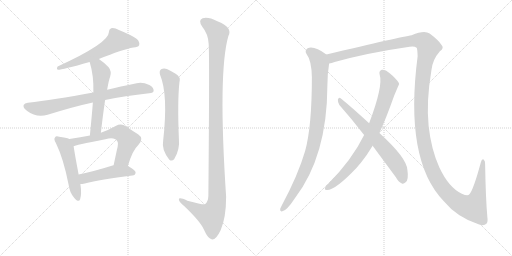
t = 0.00 s
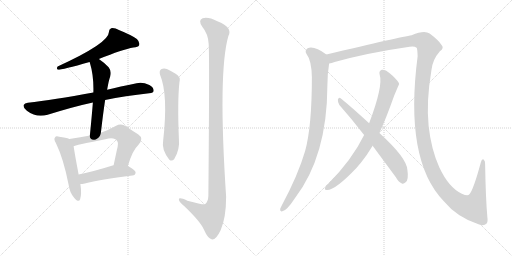
t = 2.12 s
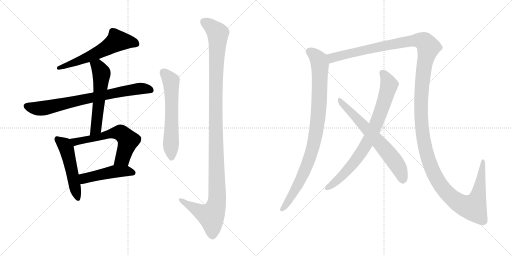
t = 4.24 s
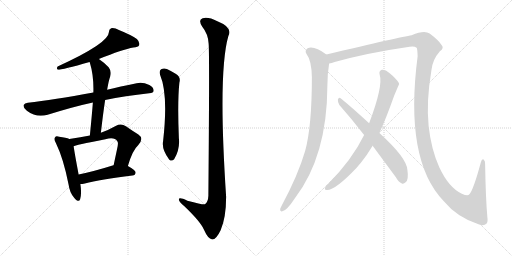
t = 6.36 s
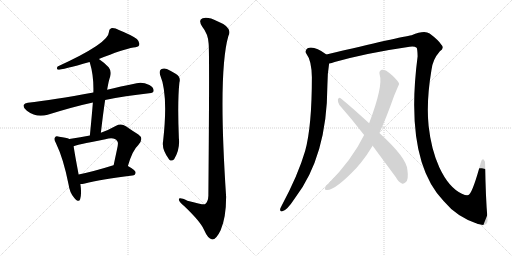
t = 8.47 s
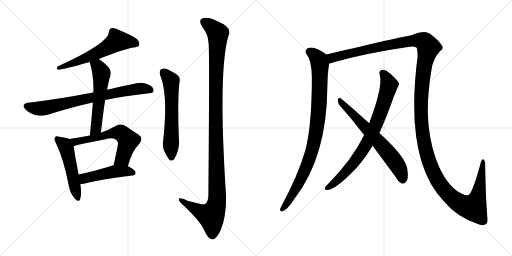
t = 10.59 s

The animated SVG that drew these frames (rendered in a browser with its animation timeline set to each time). Animation: 12 CSS @keyframes rules; one cycle of 10.59 s.

<svg version="1.1" viewBox="0 0 2048 1024" xmlns="http://www.w3.org/2000/svg">
  <g stroke="lightgray" stroke-dasharray="1,1" stroke-width="1" transform="scale(4, 4)">
    <line x1="0" y1="0" x2="256" y2="256"></line>
    <line x1="256" y1="0" x2="0" y2="256"></line>
    <line x1="128" y1="0" x2="128" y2="256"></line>
    <line x1="0" y1="128" x2="256" y2="128"></line>
    <line x1="256" y1="0" x2="512" y2="256"></line>
    <line x1="512" y1="0" x2="256" y2="256"></line>
    <line x1="384" y1="0" x2="384" y2="256"></line>
    <line x1="256" y1="128" x2="512" y2="128"></line>
  </g>
<g transform="scale(1, -1) translate(0, -850)">
   <style type="text/css">
    @keyframes keyframes0 {
      from {
       stroke: black;
       stroke-dashoffset: 597;
       stroke-width: 128;
       }
       66% {
       animation-timing-function: step-end;
       stroke: black;
       stroke-dashoffset: 0;
       stroke-width: 128;
       }
       to {
       stroke: black;
       stroke-width: 1024;
       }
       }
       #make-me-a-hanzi-animation-0 {
         animation: keyframes0 0.735840s both;
         animation-delay: 0.000000s;
         animation-timing-function: linear;
       }
    @keyframes keyframes1 {
      from {
       stroke: black;
       stroke-dashoffset: 762;
       stroke-width: 128;
       }
       71% {
       animation-timing-function: step-end;
       stroke: black;
       stroke-dashoffset: 0;
       stroke-width: 128;
       }
       to {
       stroke: black;
       stroke-width: 1024;
       }
       }
       #make-me-a-hanzi-animation-1 {
         animation: keyframes1 0.870117s both;
         animation-delay: 0.735840s;
         animation-timing-function: linear;
       }
    @keyframes keyframes2 {
      from {
       stroke: black;
       stroke-dashoffset: 567;
       stroke-width: 128;
       }
       65% {
       animation-timing-function: step-end;
       stroke: black;
       stroke-dashoffset: 0;
       stroke-width: 128;
       }
       to {
       stroke: black;
       stroke-width: 1024;
       }
       }
       #make-me-a-hanzi-animation-2 {
         animation: keyframes2 0.711426s both;
         animation-delay: 1.605957s;
         animation-timing-function: linear;
       }
    @keyframes keyframes3 {
      from {
       stroke: black;
       stroke-dashoffset: 510;
       stroke-width: 128;
       }
       62% {
       animation-timing-function: step-end;
       stroke: black;
       stroke-dashoffset: 0;
       stroke-width: 128;
       }
       to {
       stroke: black;
       stroke-width: 1024;
       }
       }
       #make-me-a-hanzi-animation-3 {
         animation: keyframes3 0.665039s both;
         animation-delay: 2.317383s;
         animation-timing-function: linear;
       }
    @keyframes keyframes4 {
      from {
       stroke: black;
       stroke-dashoffset: 611;
       stroke-width: 128;
       }
       67% {
       animation-timing-function: step-end;
       stroke: black;
       stroke-dashoffset: 0;
       stroke-width: 128;
       }
       to {
       stroke: black;
       stroke-width: 1024;
       }
       }
       #make-me-a-hanzi-animation-4 {
         animation: keyframes4 0.747233s both;
         animation-delay: 2.982422s;
         animation-timing-function: linear;
       }
    @keyframes keyframes5 {
      from {
       stroke: black;
       stroke-dashoffset: 474;
       stroke-width: 128;
       }
       61% {
       animation-timing-function: step-end;
       stroke: black;
       stroke-dashoffset: 0;
       stroke-width: 128;
       }
       to {
       stroke: black;
       stroke-width: 1024;
       }
       }
       #make-me-a-hanzi-animation-5 {
         animation: keyframes5 0.635742s both;
         animation-delay: 3.729655s;
         animation-timing-function: linear;
       }
    @keyframes keyframes6 {
      from {
       stroke: black;
       stroke-dashoffset: 610;
       stroke-width: 128;
       }
       67% {
       animation-timing-function: step-end;
       stroke: black;
       stroke-dashoffset: 0;
       stroke-width: 128;
       }
       to {
       stroke: black;
       stroke-width: 1024;
       }
       }
       #make-me-a-hanzi-animation-6 {
         animation: keyframes6 0.746419s both;
         animation-delay: 4.365397s;
         animation-timing-function: linear;
       }
    @keyframes keyframes7 {
      from {
       stroke: black;
       stroke-dashoffset: 1204;
       stroke-width: 128;
       }
       80% {
       animation-timing-function: step-end;
       stroke: black;
       stroke-dashoffset: 0;
       stroke-width: 128;
       }
       to {
       stroke: black;
       stroke-width: 1024;
       }
       }
       #make-me-a-hanzi-animation-7 {
         animation: keyframes7 1.229818s both;
         animation-delay: 5.111816s;
         animation-timing-function: linear;
       }
    @keyframes keyframes8 {
      from {
       stroke: black;
       stroke-dashoffset: 934;
       stroke-width: 128;
       }
       75% {
       animation-timing-function: step-end;
       stroke: black;
       stroke-dashoffset: 0;
       stroke-width: 128;
       }
       to {
       stroke: black;
       stroke-width: 1024;
       }
       }
       #make-me-a-hanzi-animation-8 {
         animation: keyframes8 1.010091s both;
         animation-delay: 6.341634s;
         animation-timing-function: linear;
       }
    @keyframes keyframes9 {
      from {
       stroke: black;
       stroke-dashoffset: 1596;
       stroke-width: 128;
       }
       84% {
       animation-timing-function: step-end;
       stroke: black;
       stroke-dashoffset: 0;
       stroke-width: 128;
       }
       to {
       stroke: black;
       stroke-width: 1024;
       }
       }
       #make-me-a-hanzi-animation-9 {
         animation: keyframes9 1.548828s both;
         animation-delay: 7.351725s;
         animation-timing-function: linear;
       }
    @keyframes keyframes10 {
      from {
       stroke: black;
       stroke-dashoffset: 800;
       stroke-width: 128;
       }
       72% {
       animation-timing-function: step-end;
       stroke: black;
       stroke-dashoffset: 0;
       stroke-width: 128;
       }
       to {
       stroke: black;
       stroke-width: 1024;
       }
       }
       #make-me-a-hanzi-animation-10 {
         animation: keyframes10 0.901042s both;
         animation-delay: 8.900553s;
         animation-timing-function: linear;
       }
    @keyframes keyframes11 {
      from {
       stroke: black;
       stroke-dashoffset: 663;
       stroke-width: 128;
       }
       68% {
       animation-timing-function: step-end;
       stroke: black;
       stroke-dashoffset: 0;
       stroke-width: 128;
       }
       to {
       stroke: black;
       stroke-width: 1024;
       }
       }
       #make-me-a-hanzi-animation-11 {
         animation: keyframes11 0.789551s both;
         animation-delay: 9.801595s;
         animation-timing-function: linear;
       }
</style>
<path d="M 395.5 614.5 Q 491.5 653.5 533.5 660.5 Q 552.5 661.5 556.5 669.5 Q 560.5 681.5 547.5 694.5 Q 525.5 710.5 475.5 730.5 Q 459.5 739.5 444.5 737.5 Q 435.5 733.5 435.5 721.5 Q 435.5 678.5 230.5 584.5 Q 224.5 574.5 231.5 571.5 Q 249.5 571.5 358.5 602.5 L 395.5 614.5 Z" fill="lightgray"></path> 
<path d="M 420.5 450.5 Q 499.5 466.5 596.5 477.5 Q 614.5 478.5 614.5 487.5 Q 615.5 500.5 597.5 510.5 Q 569.5 523.5 546.5 517.5 Q 479.5 504.5 428.5 491.5 L 373.5 480.5 Q 211.5 450.5 111.5 439.5 Q 98.5 438.5 94.5 430.5 Q 91.5 418.5 107.5 407.5 Q 146.5 377.5 190.5 391.5 Q 296.5 424.5 371.5 440.5 L 420.5 450.5 Z" fill="lightgray"></path> 
<path d="M 403.5 319.5 Q 412.5 397.5 420.5 450.5 L 428.5 491.5 Q 435.5 531.5 440.5 543.5 Q 447.5 565.5 434.5 581.5 Q 416.5 600.5 395.5 614.5 C 370.5 631.5 349.5 631.5 358.5 602.5 Q 358.5 601.5 359.5 599.5 Q 375.5 547.5 373.5 480.5 L 371.5 440.5 Q 367.5 389.5 359.5 308.5 C 356.5 278.5 400.5 289.5 403.5 319.5 Z" fill="lightgray"></path> 
<path d="M 277.5 294.5 Q 264.5 300.5 236.5 303.5 Q 223.5 307.5 220.5 301.5 Q 213.5 294.5 223.5 278.5 Q 254.5 214.5 274.5 111.5 Q 278.5 80.5 296.5 59.5 Q 315.5 37.5 320.5 53.5 Q 327.5 74.5 321.5 114.5 L 314.5 152.5 Q 298.5 237.5 294.5 265.5 C 290.5 289.5 290.5 289.5 277.5 294.5 Z" fill="lightgray"></path> 
<path d="M 511.5 186.5 Q 530.5 250.5 552.5 269.5 Q 577.5 296.5 553.5 312.5 Q 532.5 325.5 503.5 345.5 Q 484.5 358.5 462.5 346.5 Q 434.5 330.5 403.5 319.5 L 359.5 308.5 Q 323.5 301.5 277.5 294.5 C 247.5 289.5 266.5 255.5 294.5 265.5 Q 297.5 269.5 421.5 293.5 Q 458.5 302.5 468.5 286.5 Q 475.5 280.5 467.5 250.5 Q 461.5 222.5 454.5 189.5 C 448.5 160.5 502.5 157.5 511.5 186.5 Z" fill="lightgray"></path> 
<path d="M 321.5 114.5 Q 328.5 114.5 339.5 116.5 Q 399.5 132.5 529.5 148.5 Q 541.5 149.5 542.5 160.5 Q 542.5 169.5 511.5 186.5 L 454.5 189.5 L 453.5 189.5 Q 377.5 165.5 314.5 152.5 C 285.5 146.5 291.5 112.5 321.5 114.5 Z" fill="lightgray"></path> 
<path d="M 640.5 550.5 Q 673.5 472.5 652.5 286.5 Q 645.5 253.5 676.5 212.5 Q 686.5 202.5 696.5 213.5 Q 720.5 252.5 715.5 297.5 Q 709.5 441.5 717.5 519.5 Q 724.5 543.5 702.5 555.5 Q 686.5 565.5 667.5 574.5 Q 654.5 578.5 644.5 573.5 Q 635.5 566.5 640.5 550.5 Z" fill="lightgray"></path> 
<path d="M 834.5 676.5 Q 838.5 639.5 833.5 67.5 Q 832.5 42.5 819.5 33.5 Q 813.5 30.5 749.5 47.5 Q 713.5 63.5 715.5 51.5 Q 716.5 42.5 737.5 25.5 Q 801.5 -35.5 815.5 -67.5 Q 831.5 -104.5 848.5 -107.5 Q 864.5 -108.5 882.5 -70.5 Q 904.5 -19.5 904.5 63.5 Q 871.5 561.5 913.5 706.5 Q 932.5 740.5 869.5 765.5 Q 832.5 784.5 810.5 777.5 Q 791.5 770.5 808.5 744.5 Q 832.5 714.5 834.5 676.5 Z" fill="lightgray"></path> 
<path d="M 1305.5 632.0 Q 1256.5 668.0 1230.5 657.0 Q 1217.5 648.0 1225.5 635.0 Q 1246.5 608.0 1247.5 541.0 Q 1247.5 343.0 1220.5 246.0 Q 1192.5 150.0 1126.5 27.0 Q 1122.5 20.0 1120.5 14.0 Q 1119.5 2.0 1129.5 5.0 Q 1147.5 8.0 1179.5 57.0 Q 1308.5 225.0 1309.5 507.0 Q 1309.5 555.0 1316.5 596.0 C 1320.5 622.0 1320.5 622.0 1305.5 632.0 Z" fill="lightgray"></path> 
<path d="M 1949.5 -19.0 Q 1942.5 60.0 1940.5 193.0 Q 1941.5 206.0 1934.5 212.0 Q 1927.5 216.0 1923.5 201.0 Q 1893.5 90.0 1877.5 73.0 Q 1871.5 64.0 1847.5 75.0 Q 1795.5 99.0 1757.5 180.0 Q 1724.5 253.0 1714.5 346.0 Q 1704.5 443.0 1725.5 568.0 Q 1729.5 611.0 1759.5 645.0 Q 1778.5 658.0 1765.5 671.0 Q 1753.5 690.0 1718.5 716.0 Q 1697.5 731.0 1646.5 709.0 Q 1604.5 703.0 1305.5 632.0 C 1276.5 625.0 1287.5 588.0 1316.5 596.0 Q 1326.5 597.0 1338.5 602.0 Q 1471.5 639.0 1638.5 663.0 Q 1657.5 666.0 1666.5 659.0 Q 1669.5 656.0 1670.5 625.0 Q 1616.5 210.0 1774.5 46.0 Q 1828.5 -20.0 1916.5 -48.0 Q 1935.5 -55.0 1945.5 -45.0 Q 1952.5 -38.0 1949.5 -19.0 Z" fill="lightgray"></path> 
<path d="M 1517.5 318.0 Q 1545.5 379.0 1576.5 467.0 Q 1595.5 512.0 1596.5 514.0 Q 1595.5 517.0 1595.5 518.0 Q 1583.5 537.0 1557.5 558.0 Q 1541.5 573.0 1527.5 571.0 Q 1514.5 567.0 1518.5 552.0 Q 1533.5 507.0 1476.5 357.0 L 1456.5 310.0 Q 1408.5 211.0 1309.5 111.0 Q 1303.5 107.0 1300.5 100.0 Q 1296.5 90.0 1306.5 90.0 Q 1339.5 87.0 1427.5 180.0 Q 1434.5 189.0 1443.5 199.0 Q 1468.5 230.0 1490.5 267.0 L 1517.5 318.0 Z" fill="lightgray"></path> 
<path d="M 1490.5 267.0 L 1583.5 141.0 Q 1593.5 122.0 1607.5 116.0 Q 1614.5 113.0 1622.5 121.0 Q 1635.5 131.0 1629.5 171.0 Q 1626.5 219.0 1517.5 318.0 L 1476.5 357.0 Q 1404.5 423.0 1362.5 457.0 Q 1355.5 463.0 1351.5 452.0 Q 1350.5 440.0 1357.5 430.0 Q 1405.5 376.0 1456.5 310.0 L 1490.5 267.0 Z" fill="lightgray"></path> 
      <clipPath id="make-me-a-hanzi-clip-0">
      <path d="M 395.5 614.5 Q 491.5 653.5 533.5 660.5 Q 552.5 661.5 556.5 669.5 Q 560.5 681.5 547.5 694.5 Q 525.5 710.5 475.5 730.5 Q 459.5 739.5 444.5 737.5 Q 435.5 733.5 435.5 721.5 Q 435.5 678.5 230.5 584.5 Q 224.5 574.5 231.5 571.5 Q 249.5 571.5 358.5 602.5 L 395.5 614.5 Z" fill="lightgray"></path>
      </clipPath>
      <path clip-path="url(#make-me-a-hanzi-clip-0)" d="M 545.5 675.5 L 468.5 687.5 L 413.5 650.5 L 342.5 616.5 L 257.5 585.5 L 244.5 587.5 L 233.5 578.5 " fill="none" id="make-me-a-hanzi-animation-0" stroke-dasharray="469 938" stroke-linecap="round"></path>

      <clipPath id="make-me-a-hanzi-clip-1">
      <path d="M 420.5 450.5 Q 499.5 466.5 596.5 477.5 Q 614.5 478.5 614.5 487.5 Q 615.5 500.5 597.5 510.5 Q 569.5 523.5 546.5 517.5 Q 479.5 504.5 428.5 491.5 L 373.5 480.5 Q 211.5 450.5 111.5 439.5 Q 98.5 438.5 94.5 430.5 Q 91.5 418.5 107.5 407.5 Q 146.5 377.5 190.5 391.5 Q 296.5 424.5 371.5 440.5 L 420.5 450.5 Z" fill="lightgray"></path>
      </clipPath>
      <path clip-path="url(#make-me-a-hanzi-clip-1)" d="M 105.5 426.5 L 166.5 416.5 L 542.5 494.5 L 602.5 490.5 " fill="none" id="make-me-a-hanzi-animation-1" stroke-dasharray="634 1268" stroke-linecap="round"></path>

      <clipPath id="make-me-a-hanzi-clip-2">
      <path d="M 403.5 319.5 Q 412.5 397.5 420.5 450.5 L 428.5 491.5 Q 435.5 531.5 440.5 543.5 Q 447.5 565.5 434.5 581.5 Q 416.5 600.5 395.5 614.5 C 370.5 631.5 349.5 631.5 358.5 602.5 Q 358.5 601.5 359.5 599.5 Q 375.5 547.5 373.5 480.5 L 371.5 440.5 Q 367.5 389.5 359.5 308.5 C 356.5 278.5 400.5 289.5 403.5 319.5 Z" fill="lightgray"></path>
      </clipPath>
      <path clip-path="url(#make-me-a-hanzi-clip-2)" d="M 365.5 603.5 L 393.5 581.5 L 405.5 550.5 L 385.5 347.5 L 383.5 336.5 L 365.5 316.5 " fill="none" id="make-me-a-hanzi-animation-2" stroke-dasharray="439 878" stroke-linecap="round"></path>

      <clipPath id="make-me-a-hanzi-clip-3">
      <path d="M 277.5 294.5 Q 264.5 300.5 236.5 303.5 Q 223.5 307.5 220.5 301.5 Q 213.5 294.5 223.5 278.5 Q 254.5 214.5 274.5 111.5 Q 278.5 80.5 296.5 59.5 Q 315.5 37.5 320.5 53.5 Q 327.5 74.5 321.5 114.5 L 314.5 152.5 Q 298.5 237.5 294.5 265.5 C 290.5 289.5 290.5 289.5 277.5 294.5 Z" fill="lightgray"></path>
      </clipPath>
      <path clip-path="url(#make-me-a-hanzi-clip-3)" d="M 229.5 293.5 L 254.5 274.5 L 265.5 255.5 L 309.5 59.5 " fill="none" id="make-me-a-hanzi-animation-3" stroke-dasharray="382 764" stroke-linecap="round"></path>

      <clipPath id="make-me-a-hanzi-clip-4">
      <path d="M 511.5 186.5 Q 530.5 250.5 552.5 269.5 Q 577.5 296.5 553.5 312.5 Q 532.5 325.5 503.5 345.5 Q 484.5 358.5 462.5 346.5 Q 434.5 330.5 403.5 319.5 L 359.5 308.5 Q 323.5 301.5 277.5 294.5 C 247.5 289.5 266.5 255.5 294.5 265.5 Q 297.5 269.5 421.5 293.5 Q 458.5 302.5 468.5 286.5 Q 475.5 280.5 467.5 250.5 Q 461.5 222.5 454.5 189.5 C 448.5 160.5 502.5 157.5 511.5 186.5 Z" fill="lightgray"></path>
      </clipPath>
      <path clip-path="url(#make-me-a-hanzi-clip-4)" d="M 285.5 292.5 L 294.5 285.5 L 312.5 285.5 L 480.5 319.5 L 512.5 288.5 L 490.5 216.5 L 462.5 196.5 " fill="none" id="make-me-a-hanzi-animation-4" stroke-dasharray="483 966" stroke-linecap="round"></path>

      <clipPath id="make-me-a-hanzi-clip-5">
      <path d="M 321.5 114.5 Q 328.5 114.5 339.5 116.5 Q 399.5 132.5 529.5 148.5 Q 541.5 149.5 542.5 160.5 Q 542.5 169.5 511.5 186.5 L 454.5 189.5 L 453.5 189.5 Q 377.5 165.5 314.5 152.5 C 285.5 146.5 291.5 112.5 321.5 114.5 Z" fill="lightgray"></path>
      </clipPath>
      <path clip-path="url(#make-me-a-hanzi-clip-5)" d="M 325.5 121.5 L 337.5 136.5 L 435.5 160.5 L 511.5 166.5 L 532.5 159.5 " fill="none" id="make-me-a-hanzi-animation-5" stroke-dasharray="346 692" stroke-linecap="round"></path>

      <clipPath id="make-me-a-hanzi-clip-6">
      <path d="M 640.5 550.5 Q 673.5 472.5 652.5 286.5 Q 645.5 253.5 676.5 212.5 Q 686.5 202.5 696.5 213.5 Q 720.5 252.5 715.5 297.5 Q 709.5 441.5 717.5 519.5 Q 724.5 543.5 702.5 555.5 Q 686.5 565.5 667.5 574.5 Q 654.5 578.5 644.5 573.5 Q 635.5 566.5 640.5 550.5 Z" fill="lightgray"></path>
      </clipPath>
      <path clip-path="url(#make-me-a-hanzi-clip-6)" d="M 653.5 562.5 L 680.5 531.5 L 684.5 516.5 L 686.5 219.5 " fill="none" id="make-me-a-hanzi-animation-6" stroke-dasharray="482 964" stroke-linecap="round"></path>

      <clipPath id="make-me-a-hanzi-clip-7">
      <path d="M 834.5 676.5 Q 838.5 639.5 833.5 67.5 Q 832.5 42.5 819.5 33.5 Q 813.5 30.5 749.5 47.5 Q 713.5 63.5 715.5 51.5 Q 716.5 42.5 737.5 25.5 Q 801.5 -35.5 815.5 -67.5 Q 831.5 -104.5 848.5 -107.5 Q 864.5 -108.5 882.5 -70.5 Q 904.5 -19.5 904.5 63.5 Q 871.5 561.5 913.5 706.5 Q 932.5 740.5 869.5 765.5 Q 832.5 784.5 810.5 777.5 Q 791.5 770.5 808.5 744.5 Q 832.5 714.5 834.5 676.5 Z" fill="lightgray"></path>
      </clipPath>
      <path clip-path="url(#make-me-a-hanzi-clip-7)" d="M 813.5 764.5 L 848.5 740.5 L 871.5 714.5 L 862.5 455.5 L 866.5 38.5 L 844.5 -13.5 L 805.5 1.5 L 722.5 50.5 " fill="none" id="make-me-a-hanzi-animation-7" stroke-dasharray="1076 2152" stroke-linecap="round"></path>

      <clipPath id="make-me-a-hanzi-clip-8">
      <path d="M 1305.5 632.0 Q 1256.5 668.0 1230.5 657.0 Q 1217.5 648.0 1225.5 635.0 Q 1246.5 608.0 1247.5 541.0 Q 1247.5 343.0 1220.5 246.0 Q 1192.5 150.0 1126.5 27.0 Q 1122.5 20.0 1120.5 14.0 Q 1119.5 2.0 1129.5 5.0 Q 1147.5 8.0 1179.5 57.0 Q 1308.5 225.0 1309.5 507.0 Q 1309.5 555.0 1316.5 596.0 C 1320.5 622.0 1320.5 622.0 1305.5 632.0 Z" fill="lightgray"></path>
      </clipPath>
      <path clip-path="url(#make-me-a-hanzi-clip-8)" d="M 1237.5 644.0 L 1267.5 620.0 L 1279.5 593.0 L 1276.5 427.0 L 1263.5 313.0 L 1241.5 225.0 L 1215.5 158.0 L 1161.5 56.0 L 1130.5 15.0 " fill="none" id="make-me-a-hanzi-animation-8" stroke-dasharray="806 1612" stroke-linecap="round"></path>

      <clipPath id="make-me-a-hanzi-clip-9">
      <path d="M 1949.5 -19.0 Q 1942.5 60.0 1940.5 193.0 Q 1941.5 206.0 1934.5 212.0 Q 1927.5 216.0 1923.5 201.0 Q 1893.5 90.0 1877.5 73.0 Q 1871.5 64.0 1847.5 75.0 Q 1795.5 99.0 1757.5 180.0 Q 1724.5 253.0 1714.5 346.0 Q 1704.5 443.0 1725.5 568.0 Q 1729.5 611.0 1759.5 645.0 Q 1778.5 658.0 1765.5 671.0 Q 1753.5 690.0 1718.5 716.0 Q 1697.5 731.0 1646.5 709.0 Q 1604.5 703.0 1305.5 632.0 C 1276.5 625.0 1287.5 588.0 1316.5 596.0 Q 1326.5 597.0 1338.5 602.0 Q 1471.5 639.0 1638.5 663.0 Q 1657.5 666.0 1666.5 659.0 Q 1669.5 656.0 1670.5 625.0 Q 1616.5 210.0 1774.5 46.0 Q 1828.5 -20.0 1916.5 -48.0 Q 1935.5 -55.0 1945.5 -45.0 Q 1952.5 -38.0 1949.5 -19.0 Z" fill="lightgray"></path>
      </clipPath>
      <path clip-path="url(#make-me-a-hanzi-clip-9)" d="M 1320.5 604.0 L 1328.5 619.0 L 1442.5 648.0 L 1665.5 689.0 L 1697.5 683.0 L 1713.5 661.0 L 1696.5 588.0 L 1685.5 486.0 L 1685.5 358.0 L 1699.5 263.0 L 1739.5 148.0 L 1778.5 89.0 L 1814.5 53.0 L 1860.5 26.0 L 1892.5 21.0 L 1915.5 80.0 L 1931.5 204.0 " fill="none" id="make-me-a-hanzi-animation-9" stroke-dasharray="1468 2936" stroke-linecap="round"></path>

      <clipPath id="make-me-a-hanzi-clip-10">
      <path d="M 1517.5 318.0 Q 1545.5 379.0 1576.5 467.0 Q 1595.5 512.0 1596.5 514.0 Q 1595.5 517.0 1595.5 518.0 Q 1583.5 537.0 1557.5 558.0 Q 1541.5 573.0 1527.5 571.0 Q 1514.5 567.0 1518.5 552.0 Q 1533.5 507.0 1476.5 357.0 L 1456.5 310.0 Q 1408.5 211.0 1309.5 111.0 Q 1303.5 107.0 1300.5 100.0 Q 1296.5 90.0 1306.5 90.0 Q 1339.5 87.0 1427.5 180.0 Q 1434.5 189.0 1443.5 199.0 Q 1468.5 230.0 1490.5 267.0 L 1517.5 318.0 Z" fill="lightgray"></path>
      </clipPath>
      <path clip-path="url(#make-me-a-hanzi-clip-10)" d="M 1530.5 558.0 L 1548.5 531.0 L 1555.5 508.0 L 1525.5 410.0 L 1485.5 311.0 L 1459.5 262.0 L 1404.5 185.0 L 1349.5 129.0 L 1309.5 99.0 " fill="none" id="make-me-a-hanzi-animation-10" stroke-dasharray="672 1344" stroke-linecap="round"></path>

      <clipPath id="make-me-a-hanzi-clip-11">
      <path d="M 1490.5 267.0 L 1583.5 141.0 Q 1593.5 122.0 1607.5 116.0 Q 1614.5 113.0 1622.5 121.0 Q 1635.5 131.0 1629.5 171.0 Q 1626.5 219.0 1517.5 318.0 L 1476.5 357.0 Q 1404.5 423.0 1362.5 457.0 Q 1355.5 463.0 1351.5 452.0 Q 1350.5 440.0 1357.5 430.0 Q 1405.5 376.0 1456.5 310.0 L 1490.5 267.0 Z" fill="lightgray"></path>
      </clipPath>
      <path clip-path="url(#make-me-a-hanzi-clip-11)" d="M 1360.5 447.0 L 1559.5 230.0 L 1597.5 175.0 L 1610.5 131.0 " fill="none" id="make-me-a-hanzi-animation-11" stroke-dasharray="535 1070" stroke-linecap="round"></path>

</g>
</svg>
